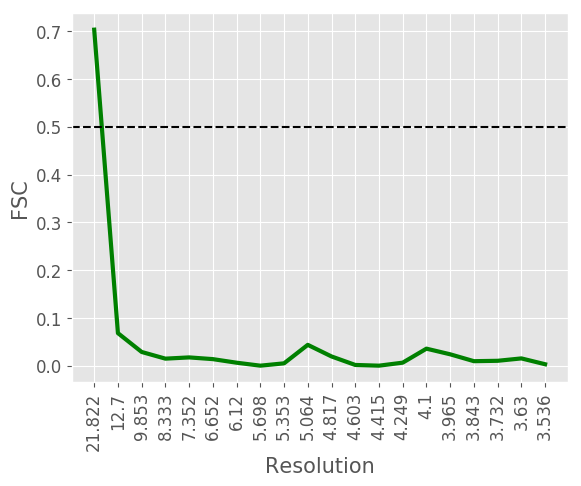

Data behind this chart, as committed beside it:
#resolution, fsc
21.82, 0.7033
12.7, 0.0681
9.853, 0.0287
8.333, 0.0147
7.352, 0.0173
6.652, 0.0137
6.12, 0.0062
5.698, 0.0
5.353, 0.0049
5.064, 0.0436
4.817, 0.0193
4.603, 0.0015
4.415, 0.0
4.249, 0.0063
4.1, 0.0356
3.965, 0.0238
3.843, 0.0094
3.732, 0.0102
3.63, 0.0152
3.536, 0.003
